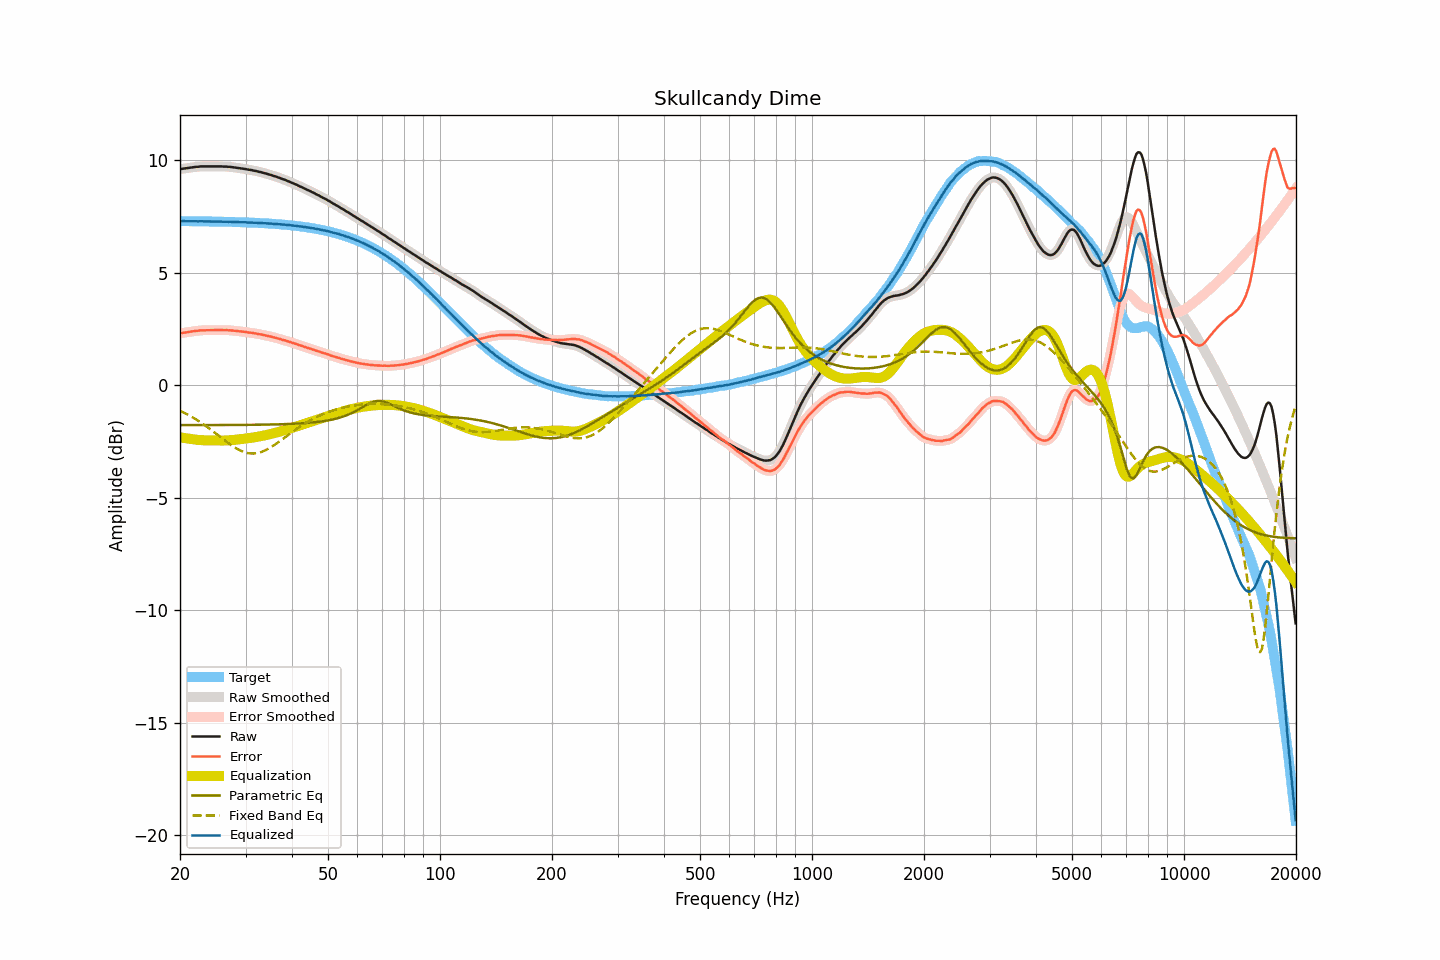

The data file committed next to this chart (first rows):
frequency, raw, smoothed, error, error_smoothed, equalization, parametric_eq, fixed_band_eq, equalized_raw, equalized_smoothed, target
20.00, 9.61, 9.61, 2.31, 2.31, -2.31, -1.77, -1.13, 7.30, 7.30, 7.30
20.20, 9.62, 9.62, 2.32, 2.32, -2.32, -1.77, -1.16, 7.30, 7.30, 7.30
20.40, 9.63, 9.63, 2.33, 2.33, -2.34, -1.77, -1.20, 7.30, 7.30, 7.30
20.61, 9.64, 9.64, 2.34, 2.35, -2.35, -1.77, -1.23, 7.30, 7.30, 7.30
20.81, 9.65, 9.65, 2.36, 2.36, -2.36, -1.77, -1.27, 7.30, 7.30, 7.30
21.02, 9.66, 9.66, 2.37, 2.37, -2.37, -1.77, -1.31, 7.29, 7.29, 7.30
21.23, 9.67, 9.67, 2.38, 2.38, -2.38, -1.77, -1.35, 7.29, 7.29, 7.30
21.44, 9.68, 9.68, 2.39, 2.39, -2.39, -1.77, -1.39, 7.29, 7.29, 7.29
21.66, 9.69, 9.69, 2.40, 2.40, -2.40, -1.77, -1.43, 7.29, 7.30, 7.29
21.87, 9.70, 9.70, 2.41, 2.41, -2.41, -1.77, -1.47, 7.29, 7.29, 7.29
22.09, 9.71, 9.71, 2.42, 2.42, -2.42, -1.77, -1.52, 7.30, 7.29, 7.29
22.31, 9.71, 9.72, 2.42, 2.43, -2.43, -1.77, -1.56, 7.29, 7.29, 7.29
22.54, 9.72, 9.72, 2.43, 2.43, -2.43, -1.77, -1.61, 7.29, 7.29, 7.29
22.76, 9.73, 9.73, 2.44, 2.44, -2.44, -1.77, -1.66, 7.30, 7.29, 7.29
22.99, 9.73, 9.73, 2.44, 2.44, -2.44, -1.77, -1.70, 7.29, 7.29, 7.29
23.22, 9.73, 9.73, 2.45, 2.45, -2.44, -1.77, -1.75, 7.29, 7.29, 7.29
23.45, 9.73, 9.73, 2.45, 2.45, -2.45, -1.77, -1.80, 7.29, 7.29, 7.29
23.69, 9.73, 9.73, 2.45, 2.45, -2.45, -1.77, -1.86, 7.28, 7.28, 7.29
23.92, 9.73, 9.73, 2.45, 2.45, -2.45, -1.77, -1.91, 7.28, 7.28, 7.28
24.16, 9.73, 9.73, 2.45, 2.45, -2.45, -1.77, -1.96, 7.28, 7.28, 7.28
24.40, 9.73, 9.73, 2.45, 2.45, -2.45, -1.77, -2.02, 7.28, 7.28, 7.28
24.65, 9.73, 9.73, 2.45, 2.45, -2.45, -1.77, -2.07, 7.28, 7.28, 7.28
24.89, 9.73, 9.73, 2.45, 2.45, -2.45, -1.77, -2.13, 7.28, 7.28, 7.28
25.14, 9.73, 9.73, 2.45, 2.45, -2.45, -1.77, -2.18, 7.28, 7.28, 7.28
25.39, 9.73, 9.73, 2.46, 2.46, -2.46, -1.77, -2.24, 7.28, 7.28, 7.28
25.65, 9.73, 9.73, 2.46, 2.46, -2.46, -1.77, -2.29, 7.28, 7.28, 7.28
25.91, 9.73, 9.73, 2.46, 2.46, -2.46, -1.77, -2.35, 7.28, 7.27, 7.27
26.16, 9.72, 9.73, 2.45, 2.45, -2.46, -1.77, -2.41, 7.27, 7.27, 7.27
26.43, 9.72, 9.72, 2.45, 2.45, -2.45, -1.77, -2.46, 7.27, 7.27, 7.27
26.69, 9.72, 9.72, 2.45, 2.45, -2.45, -1.77, -2.52, 7.27, 7.27, 7.27
26.96, 9.71, 9.72, 2.45, 2.45, -2.45, -1.76, -2.57, 7.27, 7.27, 7.27
27.23, 9.71, 9.71, 2.45, 2.45, -2.44, -1.76, -2.62, 7.27, 7.27, 7.27
27.50, 9.70, 9.70, 2.44, 2.44, -2.44, -1.76, -2.67, 7.27, 7.27, 7.26
27.77, 9.69, 9.69, 2.43, 2.43, -2.43, -1.76, -2.72, 7.26, 7.26, 7.26
28.05, 9.68, 9.68, 2.42, 2.42, -2.42, -1.76, -2.76, 7.26, 7.26, 7.26
28.33, 9.67, 9.67, 2.42, 2.42, -2.42, -1.76, -2.81, 7.26, 7.26, 7.26
28.62, 9.66, 9.66, 2.41, 2.41, -2.41, -1.76, -2.85, 7.25, 7.25, 7.26
28.90, 9.65, 9.65, 2.40, 2.40, -2.40, -1.76, -2.88, 7.25, 7.25, 7.25
29.19, 9.64, 9.64, 2.39, 2.39, -2.39, -1.76, -2.92, 7.25, 7.25, 7.25
29.48, 9.63, 9.63, 2.38, 2.39, -2.38, -1.76, -2.95, 7.25, 7.25, 7.25
29.78, 9.62, 9.62, 2.38, 2.38, -2.38, -1.76, -2.97, 7.25, 7.25, 7.25
30.08, 9.61, 9.61, 2.37, 2.37, -2.37, -1.76, -2.99, 7.25, 7.24, 7.24
30.38, 9.59, 9.60, 2.35, 2.36, -2.36, -1.76, -3.01, 7.24, 7.24, 7.24
30.68, 9.58, 9.58, 2.35, 2.35, -2.35, -1.76, -3.02, 7.23, 7.24, 7.24
30.99, 9.57, 9.57, 2.34, 2.34, -2.34, -1.76, -3.03, 7.24, 7.23, 7.23
31.30, 9.56, 9.56, 2.33, 2.33, -2.33, -1.76, -3.03, 7.24, 7.23, 7.23
31.61, 9.54, 9.55, 2.31, 2.32, -2.32, -1.76, -3.03, 7.23, 7.23, 7.23
31.93, 9.53, 9.53, 2.31, 2.30, -2.30, -1.75, -3.02, 7.23, 7.23, 7.23
32.24, 9.51, 9.51, 2.29, 2.29, -2.29, -1.75, -3.01, 7.22, 7.22, 7.22
32.57, 9.49, 9.50, 2.27, 2.28, -2.28, -1.75, -3.00, 7.21, 7.22, 7.22
32.89, 9.48, 9.48, 2.27, 2.26, -2.27, -1.75, -2.98, 7.22, 7.21, 7.21
33.22, 9.46, 9.46, 2.25, 2.25, -2.25, -1.75, -2.95, 7.21, 7.21, 7.21
33.55, 9.44, 9.44, 2.24, 2.24, -2.24, -1.75, -2.93, 7.21, 7.21, 7.21
33.89, 9.42, 9.42, 2.22, 2.22, -2.22, -1.75, -2.89, 7.20, 7.20, 7.20
34.23, 9.40, 9.40, 2.20, 2.20, -2.21, -1.75, -2.86, 7.20, 7.20, 7.20
34.57, 9.38, 9.38, 2.19, 2.19, -2.19, -1.75, -2.82, 7.19, 7.20, 7.19
34.92, 9.36, 9.36, 2.17, 2.17, -2.17, -1.74, -2.78, 7.19, 7.19, 7.19
35.27, 9.34, 9.34, 2.16, 2.15, -2.15, -1.74, -2.73, 7.19, 7.18, 7.19
35.62, 9.31, 9.32, 2.13, 2.14, -2.14, -1.74, -2.69, 7.18, 7.18, 7.18
35.97, 9.29, 9.29, 2.12, 2.12, -2.12, -1.74, -2.64, 7.17, 7.17, 7.18
... 635 more rows
